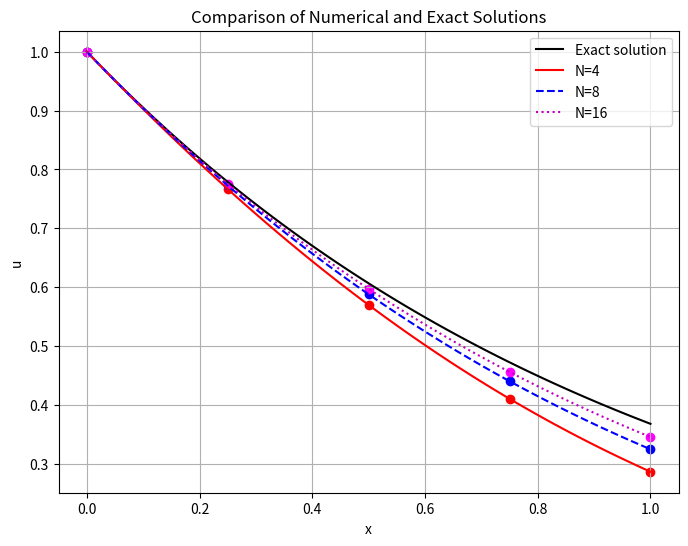

Generate this figure with matplotlib:
import numpy as np
import matplotlib.pyplot as plt


def numerical_solution(N, x):
    """Compute a numerical approximation for the given x values and parameter N."""
    return np.exp(-x * (1 + x / N))


# Generate fine grid points for smoother curves
x_fine = np.linspace(0, 1, 100)

# Calculate exact solution
u_exact_fine = np.exp(-x_fine)

# Calculate numerical solutions for different N values
N_values = [4, 8, 16]
u_n_fine = {N: numerical_solution(N, x_fine) for N in N_values}

# Create the plot with corrected numerical solutions
plt.figure(figsize=(8, 6))
plt.plot(x_fine, u_exact_fine, label="Exact solution", color="black")

colors = {4: "r-", 8: "b--", 16: "m:"}
for N, color in colors.items():
    plt.plot(x_fine, u_n_fine[N], color, label=f"N={N}")

# Calculate scatter points for discrete solutions
x_discrete = np.array([0, 0.25, 0.5, 0.75, 1])
u_n_discrete = {N: numerical_solution(N, x_discrete) for N in N_values}

# Plot scatter points
scatter_colors = {4: "red", 8: "blue", 16: "magenta"}
for N, color in scatter_colors.items():
    plt.scatter(x_discrete, u_n_discrete[N], color=color)

plt.xlabel("x")
plt.ylabel("u")
plt.legend()
plt.title("Comparison of Numerical and Exact Solutions")
plt.grid(True)
plt.show()
